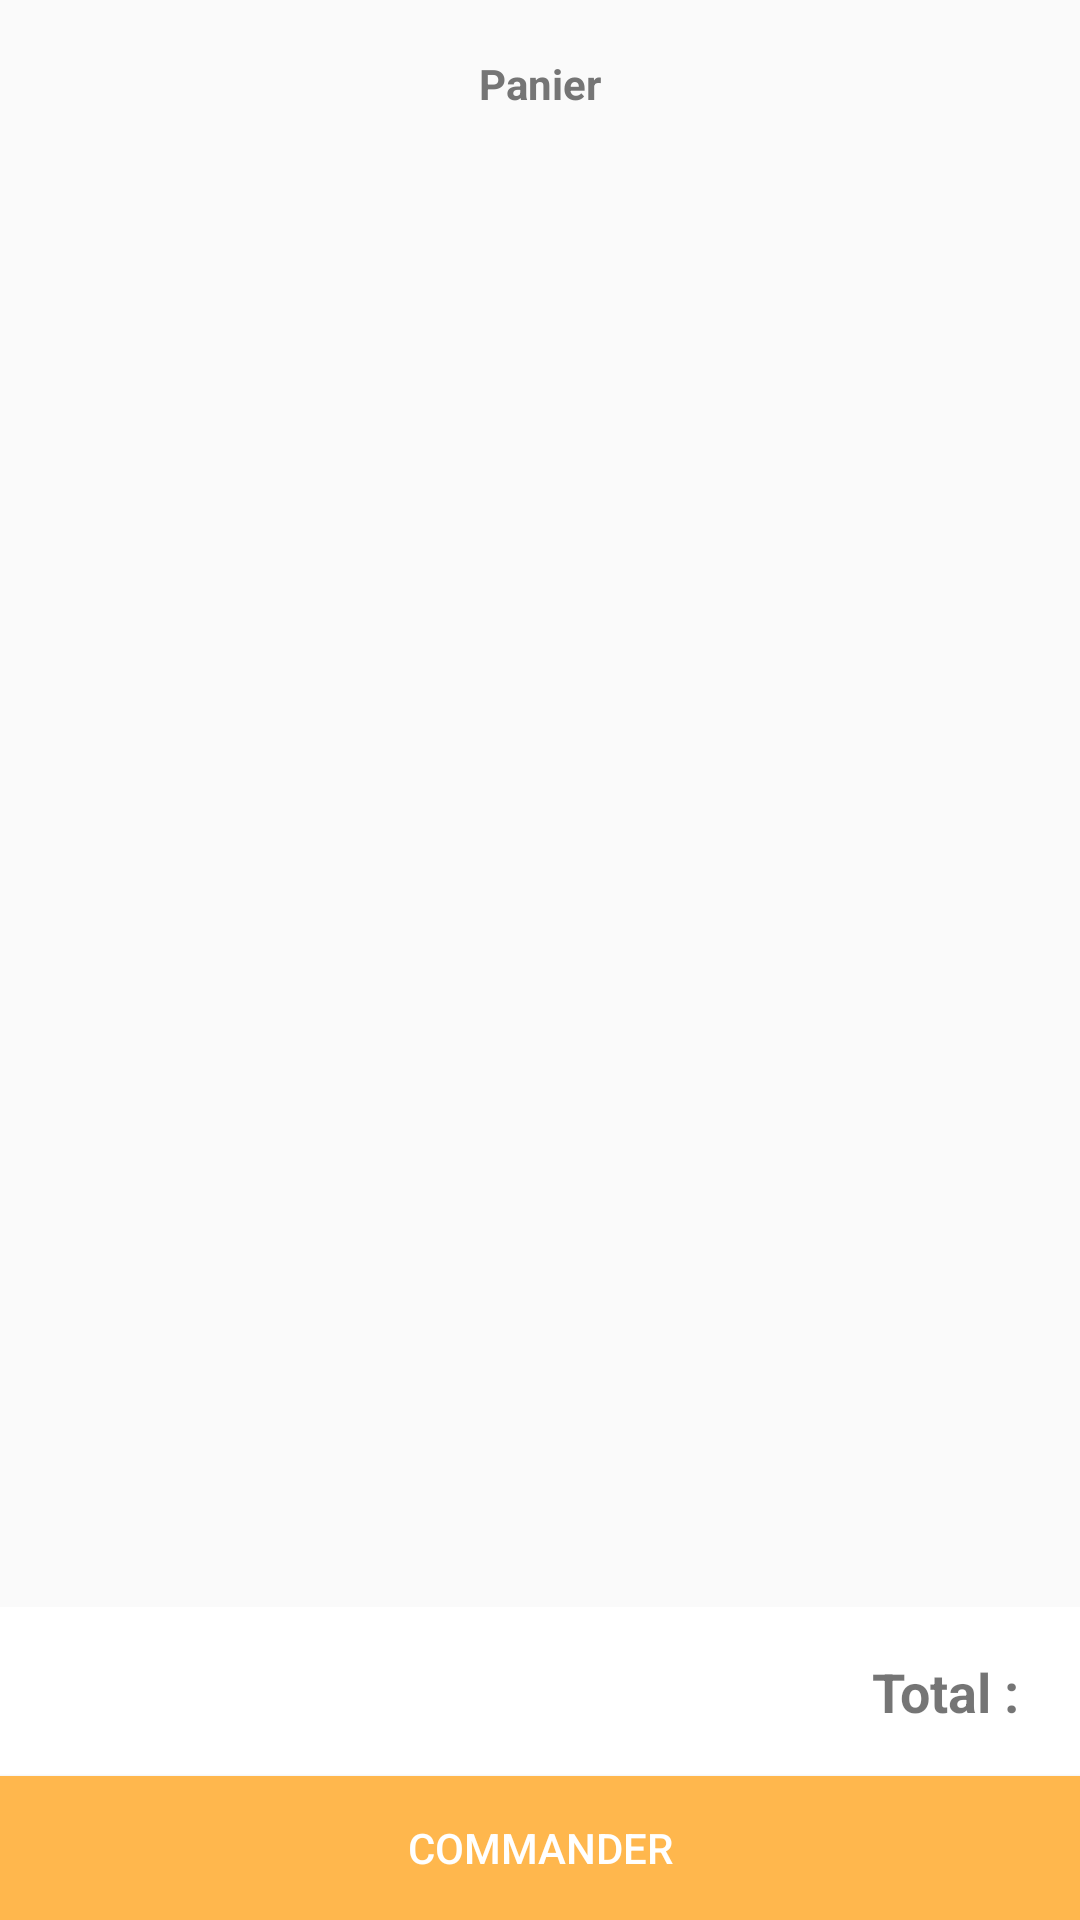

This screen was rendered from an Android layout file. Write that file and the resources it references.
<!-- AndroidManifest.xml: application theme AppTheme -->
<!-- res/layout/activity_cart.xml -->
<?xml version="1.0" encoding="utf-8"?>
<RelativeLayout xmlns:android="http://schemas.android.com/apk/res/android"
    xmlns:app="http://schemas.android.com/apk/res-auto"
    xmlns:tools="http://schemas.android.com/tools"
    tools:context=".activity.CartActivity"
    android:layout_width="match_parent"
    android:layout_height="match_parent">

    <androidx.appcompat.widget.Toolbar
        android:id="@+id/toolbar"
        android:layout_width="match_parent"
        android:layout_height="?attr/actionBarSize"
        android:background="@color/grey_50"
        app:layout_constraintTop_toTopOf="parent"
        app:layout_constraintStart_toStartOf="parent"
        app:layout_constraintEnd_toEndOf="parent">

        <TextView
            android:id="@+id/toolbar_title"
            android:layout_width="wrap_content"
            android:layout_height="wrap_content"
            android:layout_gravity="center"
            android:text="Panier"
            android:textColor="@color/grey_600"
            android:textStyle="bold" />

    </androidx.appcompat.widget.Toolbar>

    
    <Button
        android:id="@+id/btn_commander"
        android:layout_width="match_parent"
        android:layout_height="wrap_content"
        android:text="Commander"
        android:background="@color/orange_300"
        android:textColor="@color/white"
        android:layout_alignParentBottom="true" />

    
    <TextView
        android:id="@+id/txt_total"
        android:layout_width="match_parent"
        android:layout_height="wrap_content"
        android:text="Total : "
        android:textSize="18sp"
        android:textStyle="bold"
        android:gravity="end"
        android:padding="16dp"
        android:layout_above="@id/btn_commander"
        android:background="@color/white"/>

    
    <ListView
        android:id="@+id/list_articles"
        android:layout_width="match_parent"
        android:layout_height="match_parent"
        android:divider="@null"
        android:dividerHeight="0dp"
        android:scrollbars="none"
        android:layout_below="@+id/toolbar"
        android:layout_above="@+id/txt_total" />

</RelativeLayout>
<!-- resources referenced by this layout -->
<resources>
  <color name="grey_50">#FAFAFA</color>
  <color name="grey_600">#757575</color>
  <color name="orange_300">#FFB74D</color>
  <color name="white">#FFFFFF</color>
  <style name="AppTheme" parent="BaseTheme" />
  <style name="BaseTheme" parent="Theme.AppCompat.Light.NoActionBar">
          
          <item name="colorPrimary">@color/colorPrimary</item>
          <item name="colorPrimaryDark">@color/colorPrimaryDark</item>
          <item name="colorAccent">@color/colorAccent</item>
          <item name="windowActionModeOverlay">true</item>
          <item name="android:actionModeBackground">@color/blue_grey_600</item>
          <item name="android:dialogTheme">@style/Dialog.Theme</item>
      </style>
  <color name="colorPrimary">#1976D2</color>
  <color name="colorPrimaryDark">#1565C0</color>
  <color name="colorAccent">#FF4081</color>
  <color name="blue_grey_600">#546E7A</color>
  <style name="Dialog.Theme" parent="Theme.AppCompat.Light.Dialog">
          <item name="colorPrimary">@color/colorPrimary</item>
          <item name="colorPrimaryDark">@color/colorPrimaryDark</item>
          <item name="colorAccent">@color/colorAccent</item>
      </style>
</resources>
